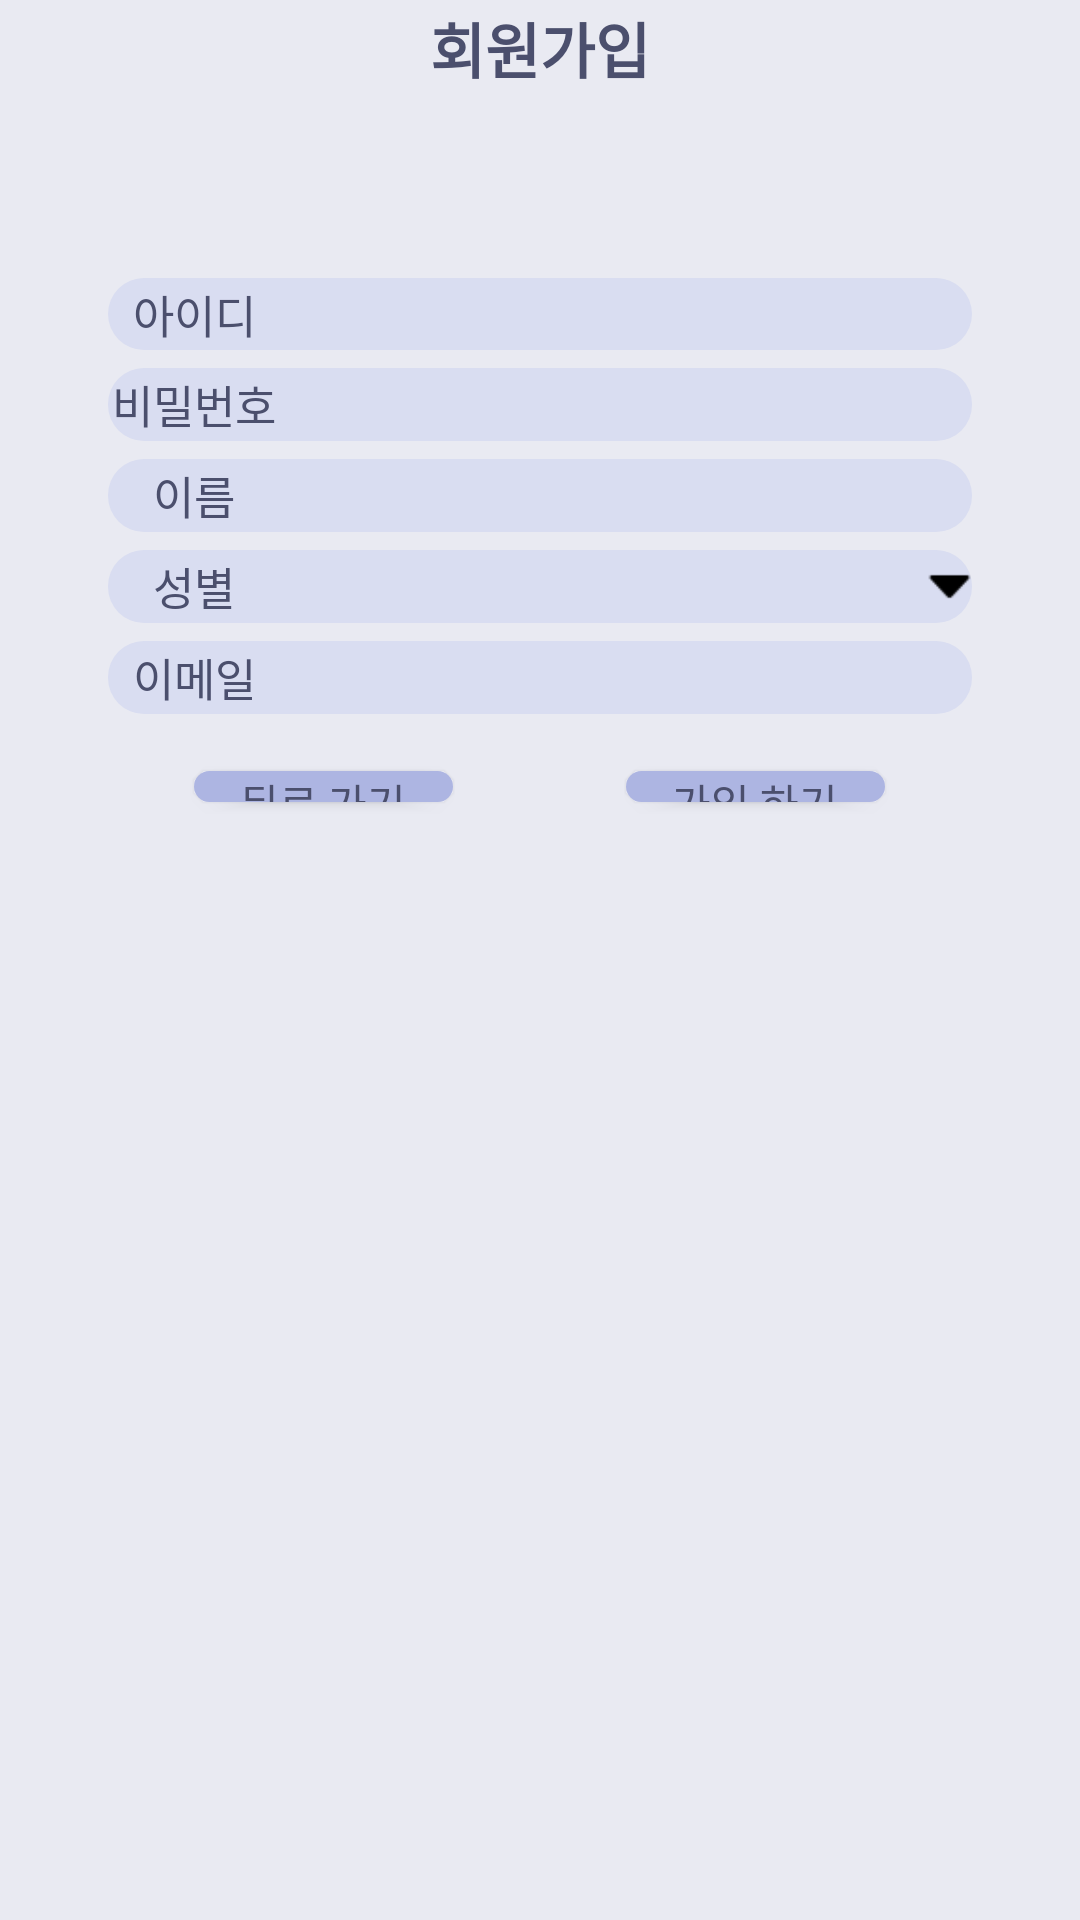

This screen was rendered from an Android layout file. Write that file and the resources it references.
<!-- AndroidManifest.xml: application theme Theme.TodayFeeling -->
<!-- res/layout/activity_sign_up.xml -->
<?xml version="1.0" encoding="utf-8"?>
<LinearLayout xmlns:android="http://schemas.android.com/apk/res/android"
    xmlns:app="http://schemas.android.com/apk/res-auto"
    xmlns:tools="http://schemas.android.com/tools"
    android:layout_width="match_parent"
    android:layout_height="match_parent"
    android:weightSum="100"
    android:orientation="vertical"
    android:background="@color/background_purple"
    tools:context=".sign.SignUpActivity">

    <LinearLayout
        android:layout_width="match_parent"
        android:layout_height="0dp"
        android:weightSum="100"
        android:layout_weight="5">

        <Space
            android:layout_width="0dp"
            android:layout_height="match_parent"
            android:layout_weight="25" />

        <TextView
            android:layout_width="0dp"
            android:layout_height="match_parent"
            android:layout_weight="50"
            android:gravity="center"
            android:textStyle="bold"
            android:textColor="@color/text_color"
            android:textSize="20dp"
            android:text="회원가입" />

        <Space
            android:layout_width="0dp"
            android:layout_height="match_parent"
            android:layout_weight="25" />

    </LinearLayout>
    <LinearLayout
        android:layout_width="match_parent"
        android:layout_height="0dp"
        android:orientation="horizontal"
        android:layout_weight="95"
        android:weightSum="100">

        <Space
            android:layout_width="0dp"
            android:layout_height="match_parent"
            android:layout_weight="10" />

        <LinearLayout
            android:layout_width="0dp"
            android:layout_height="match_parent"
            android:orientation="vertical"
            android:layout_weight="80"
            android:weightSum="100">

            <Space
                android:layout_width="match_parent"
                android:layout_height="0dp"
                android:layout_weight="10" />

            <LinearLayout
                android:layout_width="match_parent"
                android:layout_height="0dp"
                android:layout_weight="4"
                android:weightSum="10">

                <TextView
                    android:layout_width="0dp"
                    android:layout_height="match_parent"
                    android:text="아이디"
                    android:textSize="15dp"
                    android:layout_weight="2"
                    android:gravity="center"
                    android:textAlignment="center"
                    android:background="@drawable/left_radius"
                    android:textColor="@color/text_color"/>

                <EditText
                    android:id="@+id/edit_signup_id"
                    android:layout_width="0dp"
                    android:layout_height="match_parent"
                    android:background="@drawable/right_radius_not_arrow"
                    android:layout_weight="8"/>
            </LinearLayout>
            <Space
                android:layout_width="match_parent"
                android:layout_height="0dp"
                android:layout_weight="1"/>
            <LinearLayout
                android:layout_width="match_parent"
                android:layout_height="0dp"
                android:layout_weight="4"
                android:weightSum="10">
                <TextView
                    android:layout_width="0dp"
                    android:layout_height="match_parent"
                    android:layout_weight="2"
                    android:text="비밀번호"
                    android:textSize="15dp"
                    android:gravity="center"
                    android:textAlignment="center"
                    android:background="@drawable/left_radius"
                    android:textColor="@color/text_color"/>
                <EditText
                    android:id="@+id/edit_signup_pw"
                    android:inputType="textPassword"
                    android:layout_width="0dp"
                    android:layout_height="match_parent"
                    android:background="@drawable/right_radius_not_arrow"
                    android:layout_weight="8"/>
            </LinearLayout>
            <Space
                android:layout_width="match_parent"
                android:layout_height="0dp"
                android:layout_weight="1"/>
            <LinearLayout
                android:layout_width="match_parent"
                android:layout_height="0dp"
                android:layout_weight="4"
                android:weightSum="10">
                <TextView
                    android:layout_width="0dp"
                    android:layout_height="match_parent"
                    android:layout_weight="2"
                    android:text="이름"
                    android:textSize="15dp"
                    android:gravity="center"
                    android:background="@drawable/left_radius"
                    android:textAlignment="center"
                    android:textColor="@color/text_color"/>
                <EditText
                    android:id="@+id/edit_signup_name"
                    android:layout_width="0dp"
                    android:layout_height="match_parent"
                    android:background="@drawable/right_radius_not_arrow"
                    android:layout_weight="8"/>
            </LinearLayout>
            <Space
                android:layout_width="match_parent"
                android:layout_height="0dp"
                android:layout_weight="1"/>
            <LinearLayout
                android:layout_width="match_parent"
                android:layout_height="0dp"
                android:layout_weight="4"
                android:weightSum="10">
                <TextView
                    android:layout_width="0dp"
                    android:layout_height="match_parent"
                    android:layout_weight="2"
                    android:textSize="15dp"
                    android:text="성별"
                    android:gravity="center"
                    android:textAlignment="center"
                    android:background="@drawable/left_radius"
                    android:textColor="@color/text_color"/>
                <Spinner
                    android:id="@+id/edit_signup_sex"
                    android:layout_width="0dp"
                    android:layout_height="match_parent"
                    android:gravity="center"
                    android:background="@drawable/right_radius"
                    android:layout_weight="8" />
            </LinearLayout>
            <Space
                android:layout_width="match_parent"
                android:layout_height="0dp"
                android:layout_weight="1"/>

            <LinearLayout
                android:layout_width="match_parent"
                android:layout_height="0dp"
                android:layout_weight="4"
                android:weightSum="10">
                <TextView
                    android:layout_width="0dp"
                    android:layout_height="match_parent"
                    android:layout_weight="2"
                    android:textSize="15dp"
                    android:text="이메일"
                    android:gravity="center"
                    android:textAlignment="center"
                    android:background="@drawable/left_radius"
                    android:textColor="@color/text_color"/>
                <EditText
                    android:id="@+id/edit_signup_email"
                    android:layout_width="0dp"
                    android:layout_height="match_parent"
                    android:background="@drawable/right_radius_not_arrow"
                    android:layout_weight="8"/>
            </LinearLayout>

            <Space
                android:layout_width="match_parent"
                android:layout_height="0dp"
                android:layout_weight="1.5"/>

            <LinearLayout
                android:layout_width="match_parent"
                android:layout_height="0dp"
                android:weightSum="100"
                android:layout_weight="5">

                <Space
                    android:layout_width="0dp"
                    android:layout_height="match_parent"
                    android:layout_weight="10" />

                <Button
                    android:id="@+id/btn_back_login"
                    android:layout_width="0dp"
                    android:layout_height="match_parent"
                    android:layout_weight="30"
                    android:layout_gravity="center|right"
                    android:background="@drawable/buttonshapewhitebg"
                    android:textColor="@color/text_color"
                    android:text="뒤로 가기"
                    android:layout_marginTop="10dp"
                    android:layout_marginBottom="10dp" />

                <Space
                    android:layout_width="0dp"
                    android:layout_height="match_parent"
                    android:layout_weight="20" />

                <Button
                    android:id="@+id/btn_next_register"
                    android:layout_width="0dp"
                    android:layout_height="match_parent"
                    android:layout_weight="30"
                    android:layout_gravity="center|right"
                    android:background="@drawable/buttonshapewhitebg"
                    android:textColor="@color/text_color"
                    android:text="가입 하기"
                    android:layout_marginTop="10dp"
                    android:layout_marginBottom="10dp" />

                <Space
                    android:layout_width="0dp"
                    android:layout_height="match_parent"
                    android:layout_weight="10" />

            </LinearLayout>

        </LinearLayout>

        <Space
            android:layout_width="0dp"
            android:layout_height="match_parent"
            android:layout_weight="10" />

    </LinearLayout>

</LinearLayout>
<!-- resources referenced by this layout -->
<resources>
  <color name="background_purple">#E9EAF2</color>
  <color name="text_color">#4B4F6D</color>
  <!-- drawable buttonshapewhitebg (drawable) -->
  <?xml version="1.0" encoding="utf-8"?>
  <selector xmlns:android="http://schemas.android.com/apk/res/android">
      <item>
          <shape android:shape="rectangle">
              <corners android:radius="8dp" />
              <solid android:color="@color/btnpurple"/>
          </shape>
      </item>
  </selector>
  <!-- drawable left_radius (drawable) -->
  <?xml version="1.0" encoding="utf-8"?>
  <selector xmlns:android="http://schemas.android.com/apk/res/android">
      <item>
          <shape android:shape="rectangle">
              <solid android:color="@color/background_menu" />
              <corners android:bottomLeftRadius="12dp" android:topLeftRadius="12dp" />
          </shape>
      </item>
  </selector>
  <!-- drawable right_radius (drawable) -->
  <?xml version="1.0" encoding="utf-8"?>
  <selector xmlns:android="http://schemas.android.com/apk/res/android">
      <item>
          <layer-list>
              <item>
                  <shape android:shape="rectangle">
                      <solid android:color="@color/background_menu" />
                      <corners android:bottomRightRadius="12dp" android:topRightRadius="12dp" />
                  </shape>
              </item>
              <item android:drawable="@drawable/down"
                  android:gravity="center|end"
                  android:width="15dp"
                  android:height="15dp" />
          </layer-list>
      </item>
  </selector>
  <!-- drawable right_radius_not_arrow (drawable) -->
  <?xml version="1.0" encoding="utf-8"?>
  <selector xmlns:android="http://schemas.android.com/apk/res/android">
      <item>
          <layer-list>
              <item>
                  <shape android:shape="rectangle">
                      <solid android:color="@color/background_menu" />
                      <corners android:bottomRightRadius="12dp" android:topRightRadius="12dp" />
                  </shape>
              </item>
          </layer-list>
      </item>
  </selector>
  <style name="Theme.TodayFeeling" parent="Theme.AppCompat.Light">
          
          <item name="colorPrimary">@color/purple_500</item>
          <item name="colorPrimaryVariant">@color/purple_700</item>
          <item name="colorOnPrimary">@color/white</item>
          
          <item name="colorSecondary">@color/teal_200</item>
          <item name="colorSecondaryVariant">@color/teal_700</item>
          <item name="colorOnSecondary">@color/black</item>
          
          <item name="android:statusBarColor">?attr/colorPrimaryVariant</item>
          
      </style>
  <color name="btnpurple">#ADB5E2</color>
  <color name="background_menu">#D9DDF1</color>
  <!-- drawable down: png bitmap (drawable, 310 bytes) -->
  <color name="purple_500">#FF6200EE</color>
  <color name="purple_700">#FF3700B3</color>
  <color name="white">#FFFFFFFF</color>
  <color name="teal_200">#FF03DAC5</color>
  <color name="teal_700">#FF018786</color>
  <color name="black">#FF000000</color>
</resources>
